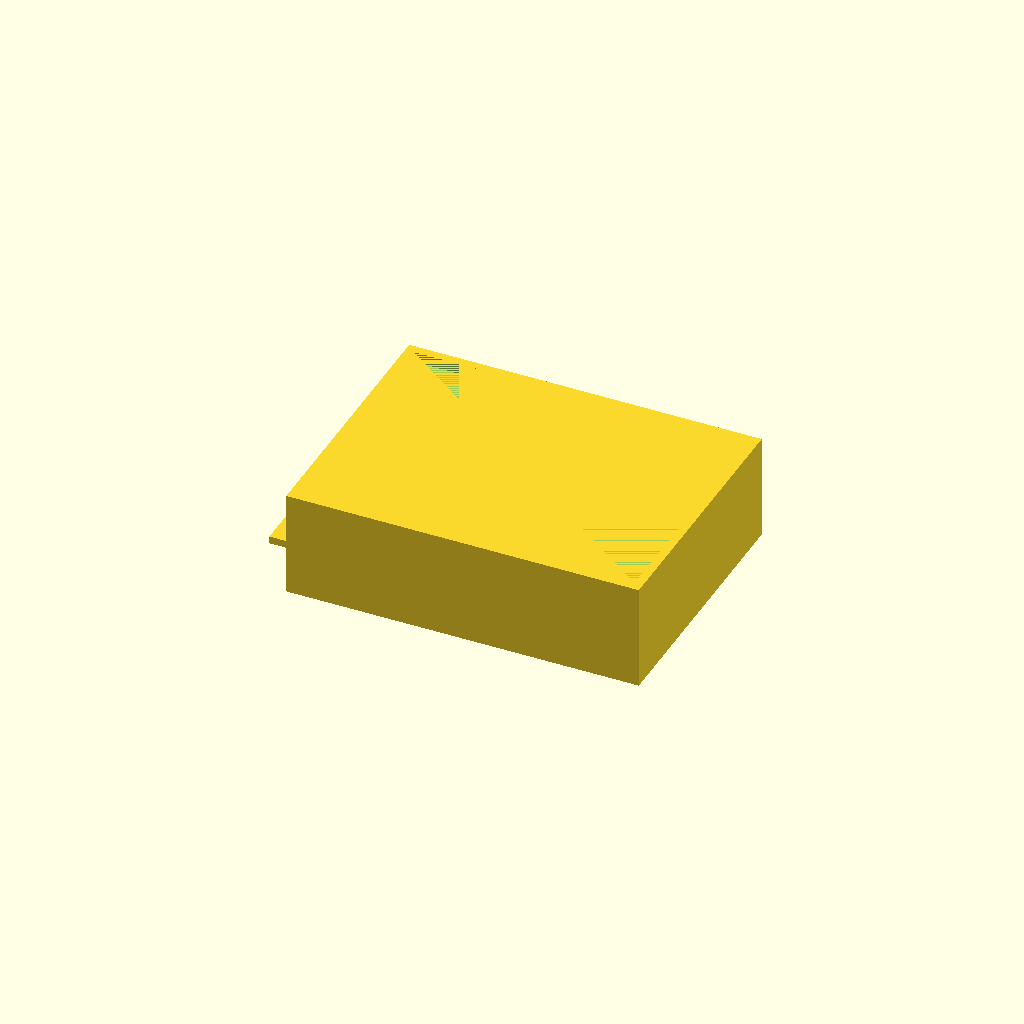
Cell 1 — every parameter at its default value.
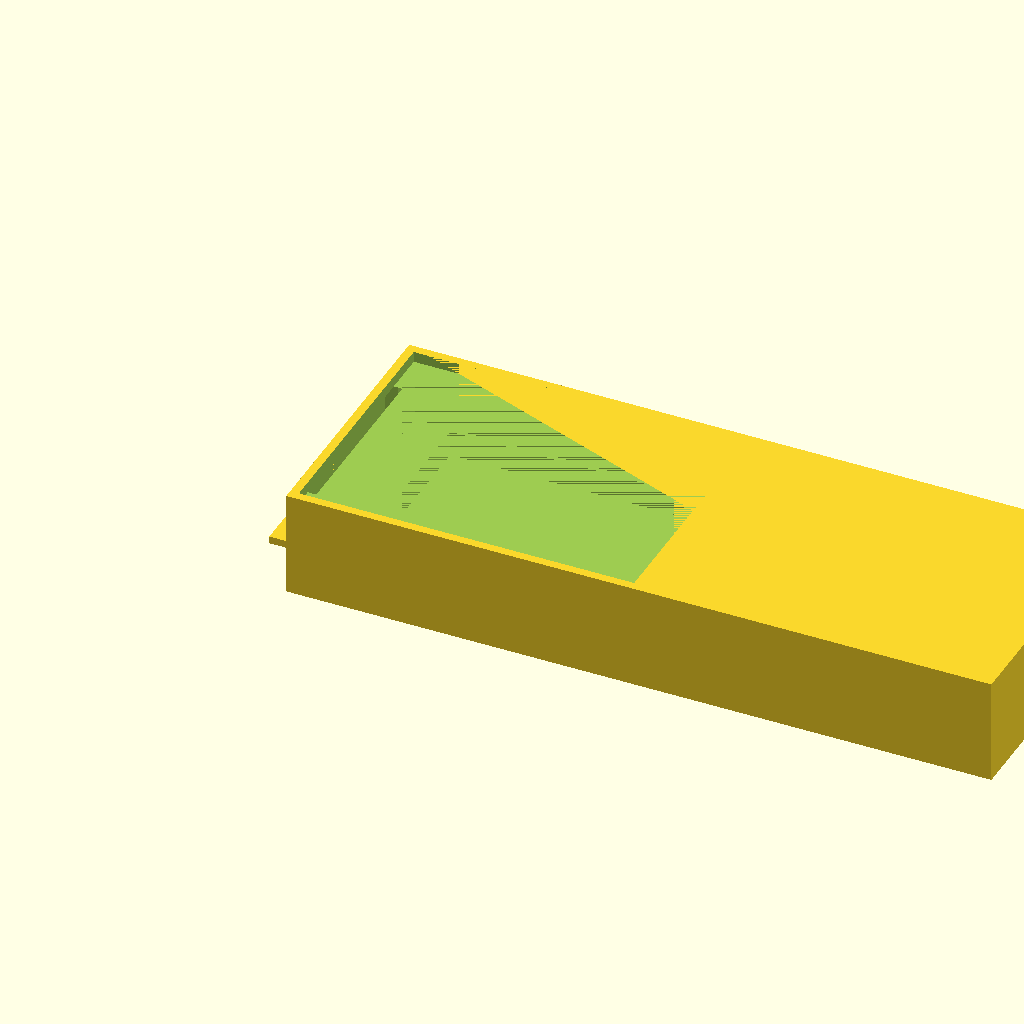
Cell 2: the same model with body_l = 1.404254.
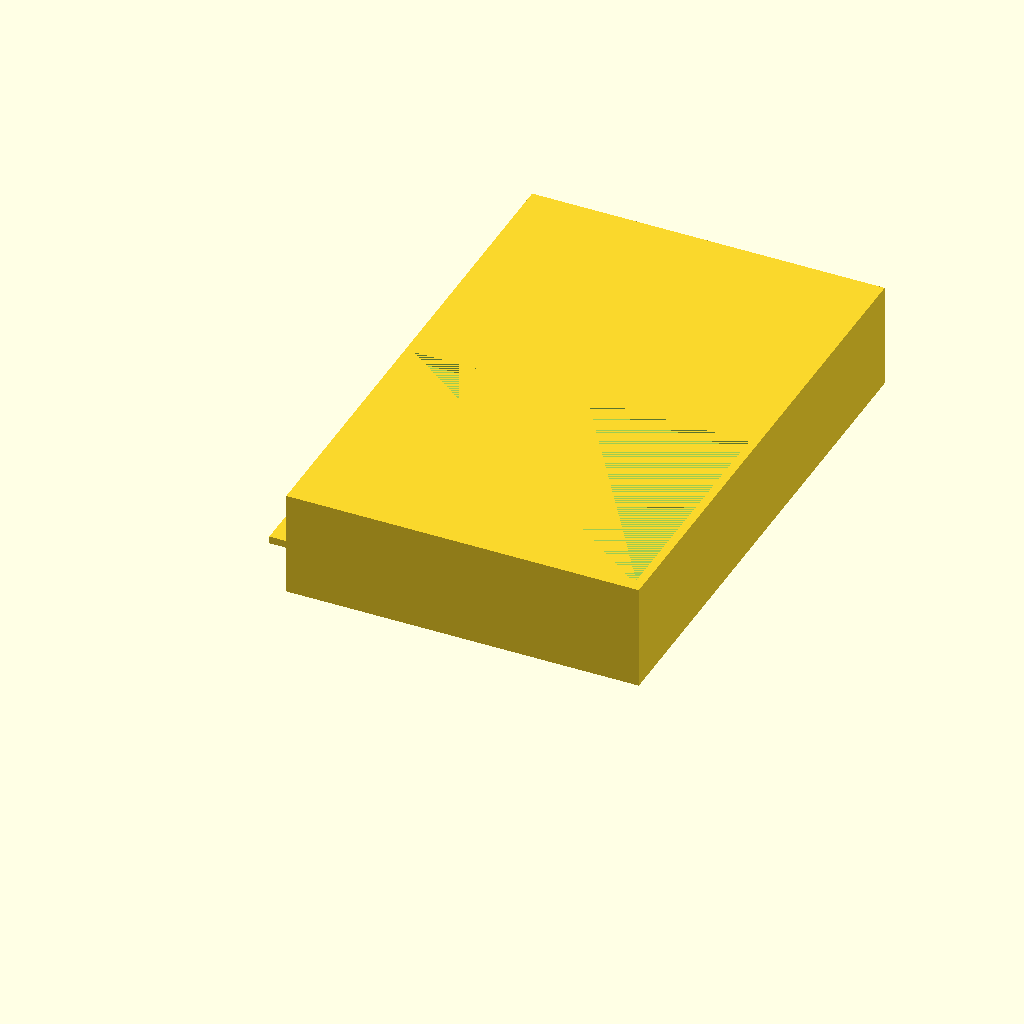
Cell 3: body_w = 1.049928 (everything else at default).
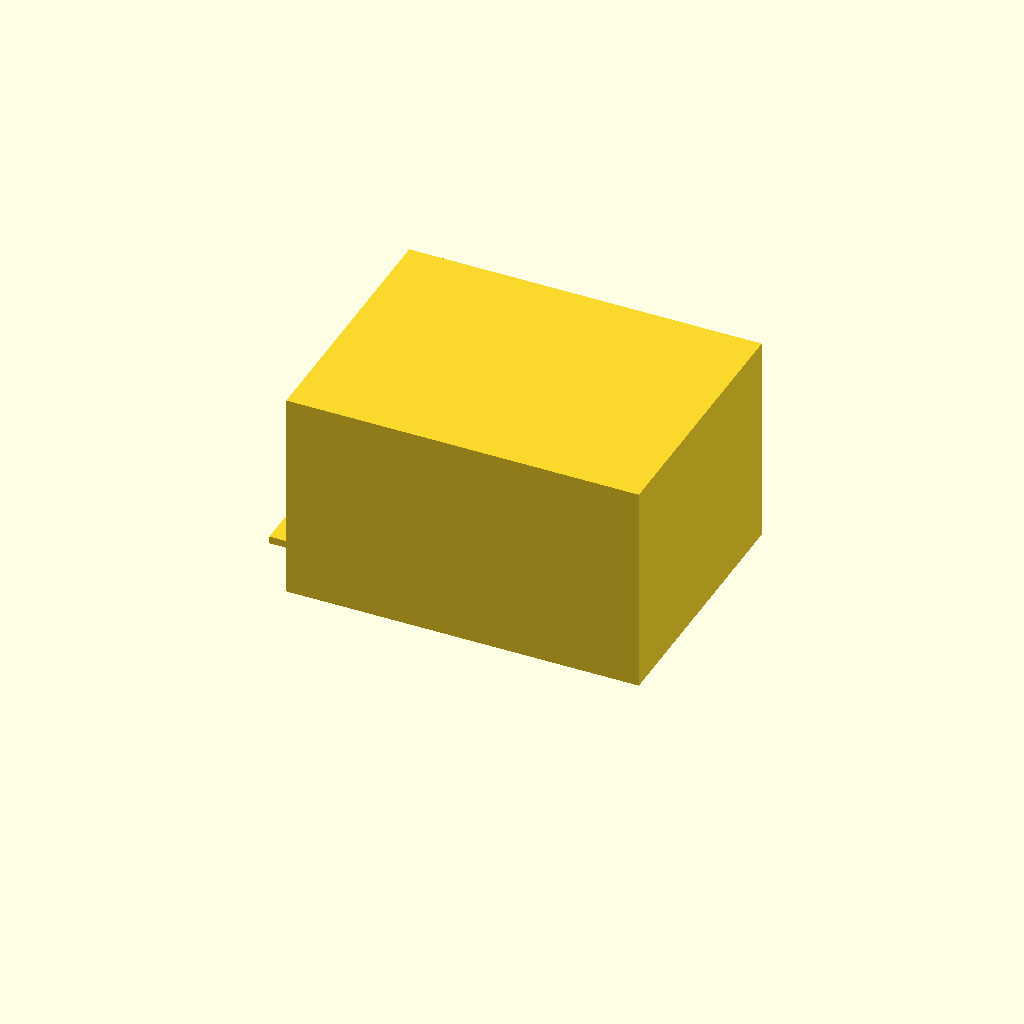
Cell 4 — body_h set to 0.4206, the other parameters unchanged.
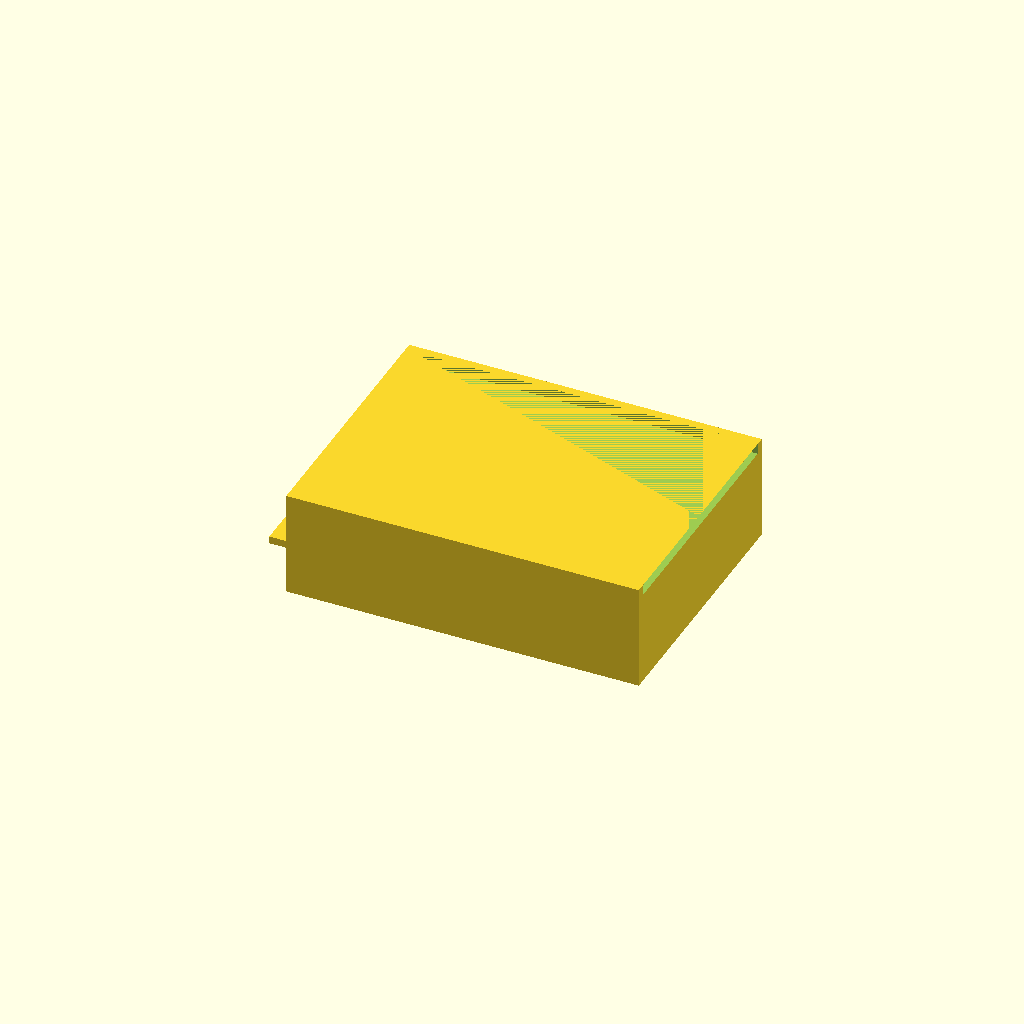
Cell 5 — top_recess_l set to 1.335586, the other parameters unchanged.
One fixed orthographic camera (rotation 55°, 0°, 25°; colour scheme Cornfield) for every cell.
The OpenSCAD source (projects/P3D-Bench/demo/text_live_fixed100_v1/assets/a1b9c3f96cc573d2b39d696396d76c896f10b080393c5ebb9de343fb2c19db89.scad):
// OpenSCAD parametric model
// Units: millimeters
// Coordinate system:
// X = length, left edge to right edge
// Y = width, front edge to back edge
// Z = height, underside to top

$fn = 64;
eps = 0.000001;

// Main reference body
body_l = 0.702127;
body_w = 0.524964;
body_h = 0.2103;

// Top shallow rectangular recess
top_recess_l = 0.667793;
top_recess_w = 0.490631;
top_recess_left_inset = 0.0171;
top_recess_right_inset = 0.0172;
top_recess_front_inset = 0.0172;
top_recess_back_inset = 0.0172;
top_recess_z_start = 0.1888;
top_recess_depth = 0.0215;

// Middle contained rectangular cut
middle_cut_l = 0.650626;
middle_cut_w = 0.46488;
middle_cut_left_inset = 0.0257;
middle_cut_right_inset = 0.0258;
middle_cut_front_inset = 0.03;
middle_cut_back_inset = 0.0301;
middle_cut_z_start = 0.0729;
middle_cut_depth = 0.1159;

// Lower offset rectangular pocket
lower_pocket_l = 0.567882;
lower_pocket_w = 0.447713;
lower_pocket_left_inset = 0.0999;
lower_pocket_right_inset = 0.0343;
lower_pocket_front_inset = 0.0386;
lower_pocket_back_inset = 0.0387;
lower_pocket_z_start = 0.0215;
lower_pocket_depth = 0.0515;

// Left side solid projection
side_projection_l = 0.130618;
side_projection_w = 0.463588;
side_projection_left_overhang = 0.0479;
side_projection_right_remain = 0.6194;
side_projection_front_inset = 0.03;
side_projection_back_inset = 0.0314;
side_projection_z_start = 0.073;
side_projection_thickness = 0.0146;

// Left side recess
side_recess_depth = 0.0343;
side_recess_face_length = 0.367372;
side_recess_front_inset = 0.0546;
side_recess_back_inset = 0.103;
side_recess_z_start = 0.0876;
side_recess_face_height = 0.101285;

// Helper module for rectangular cuts
module rectangular_cut(x, y, z, l, w, h) {
    translate([x, y, z]) {
        cube([l, w, h]);
    }
}

difference(convexity = 10) {
    union() {
        // Main rectangular solid
        cube([body_l, body_w, body_h]);

        // Added left side projection, lower band
        translate([
            -side_projection_left_overhang,
            side_projection_front_inset,
            side_projection_z_start
        ]) {
            cube([
                side_projection_l,
                side_projection_w,
                side_projection_thickness + eps
            ]);
        }
    }

    union() {
        // Top shallow recess, vertical band 0.1888 to 0.2103
        rectangular_cut(
            top_recess_left_inset,
            top_recess_front_inset,
            top_recess_z_start,
            top_recess_l,
            top_recess_w,
            top_recess_depth + eps
        );

        // Middle contained cut, vertical band 0.0729 to 0.1888
        rectangular_cut(
            middle_cut_left_inset,
            middle_cut_front_inset,
            middle_cut_z_start,
            middle_cut_l,
            middle_cut_w,
            middle_cut_depth + eps
        );

        // Lower offset pocket, vertical band 0.0215 to 0.073
        rectangular_cut(
            lower_pocket_left_inset,
            lower_pocket_front_inset,
            lower_pocket_z_start,
            lower_pocket_l,
            lower_pocket_w,
            lower_pocket_depth + eps
        );

        // Left side recess, vertical band above projection
        rectangular_cut(
            -eps,
            side_recess_front_inset,
            side_recess_z_start - eps,
            side_recess_depth + 2 * eps,
            side_recess_face_length,
            side_recess_face_height + 2 * eps
        );
    }
}
Customizer parameters (derived from the source; name, type, default, range or options):
eps: number, default 1e-06
body_l: number, default 0.702127
body_w: number, default 0.524964
body_h: number, default 0.2103
top_recess_l: number, default 0.667793
top_recess_w: number, default 0.490631
top_recess_left_inset: number, default 0.0171
top_recess_right_inset: number, default 0.0172
top_recess_front_inset: number, default 0.0172
top_recess_back_inset: number, default 0.0172
top_recess_z_start: number, default 0.1888
top_recess_depth: number, default 0.0215
middle_cut_l: number, default 0.650626
middle_cut_w: number, default 0.46488
middle_cut_left_inset: number, default 0.0257
middle_cut_right_inset: number, default 0.0258
middle_cut_front_inset: number, default 0.03
middle_cut_back_inset: number, default 0.0301
middle_cut_z_start: number, default 0.0729
middle_cut_depth: number, default 0.1159
lower_pocket_l: number, default 0.567882
lower_pocket_w: number, default 0.447713
lower_pocket_left_inset: number, default 0.0999
lower_pocket_right_inset: number, default 0.0343
lower_pocket_front_inset: number, default 0.0386
lower_pocket_back_inset: number, default 0.0387
lower_pocket_z_start: number, default 0.0215
lower_pocket_depth: number, default 0.0515
side_projection_l: number, default 0.130618
side_projection_w: number, default 0.463588
side_projection_left_overhang: number, default 0.0479
side_projection_right_remain: number, default 0.6194
side_projection_front_inset: number, default 0.03
side_projection_back_inset: number, default 0.0314
side_projection_z_start: number, default 0.073
side_projection_thickness: number, default 0.0146
side_recess_depth: number, default 0.0343
side_recess_face_length: number, default 0.367372
side_recess_front_inset: number, default 0.0546
side_recess_back_inset: number, default 0.103
side_recess_z_start: number, default 0.0876
side_recess_face_height: number, default 0.101285
